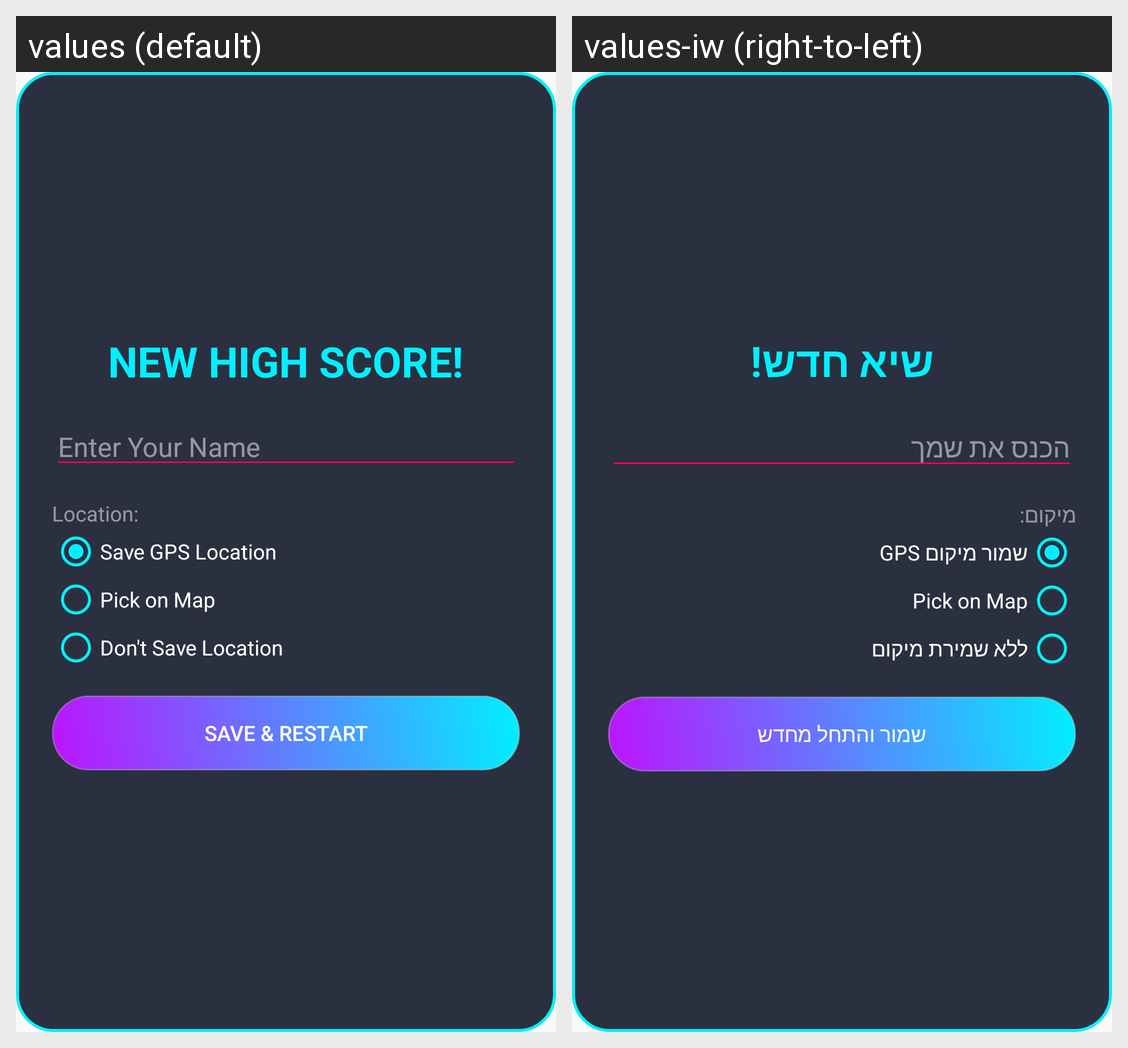

This grid shows one Android layout under two languages. Give, for every string resource on the screen, its name, the default text and each shown locale's text.
Android screen res/layout/dialog_new_high_score.xml rendered under 2 locales, left to right: values (default), values-iw (right-to-left). Device: Nexus 5 (rendered at 1080×1920; each locale shown at half size, 540×960, under a caption strip naming it); theme Theme.CarNumTwo.
Strings drawn on this screen, with the default value and each locale's value (text and hints the layout hard-codes, and strings that could not be matched under every locale, appear in the picture but are not listed):

new_high_score_title
  values: NEW HIGH SCORE!
  values-iw: שיא חדש!

enter_name_hint
  values: Enter Your Name
  values-iw: הכנס את שמך

location_label
  values: Location:
  values-iw: מיקום:

radio_gps
  values: Save GPS Location
  values-iw: שמור מיקום GPS

radio_no_gps
  values: Don't Save Location
  values-iw: ללא שמירת מיקום

btn_save_restart
  values: SAVE & RESTART
  values-iw: שמור והתחל מחדש
